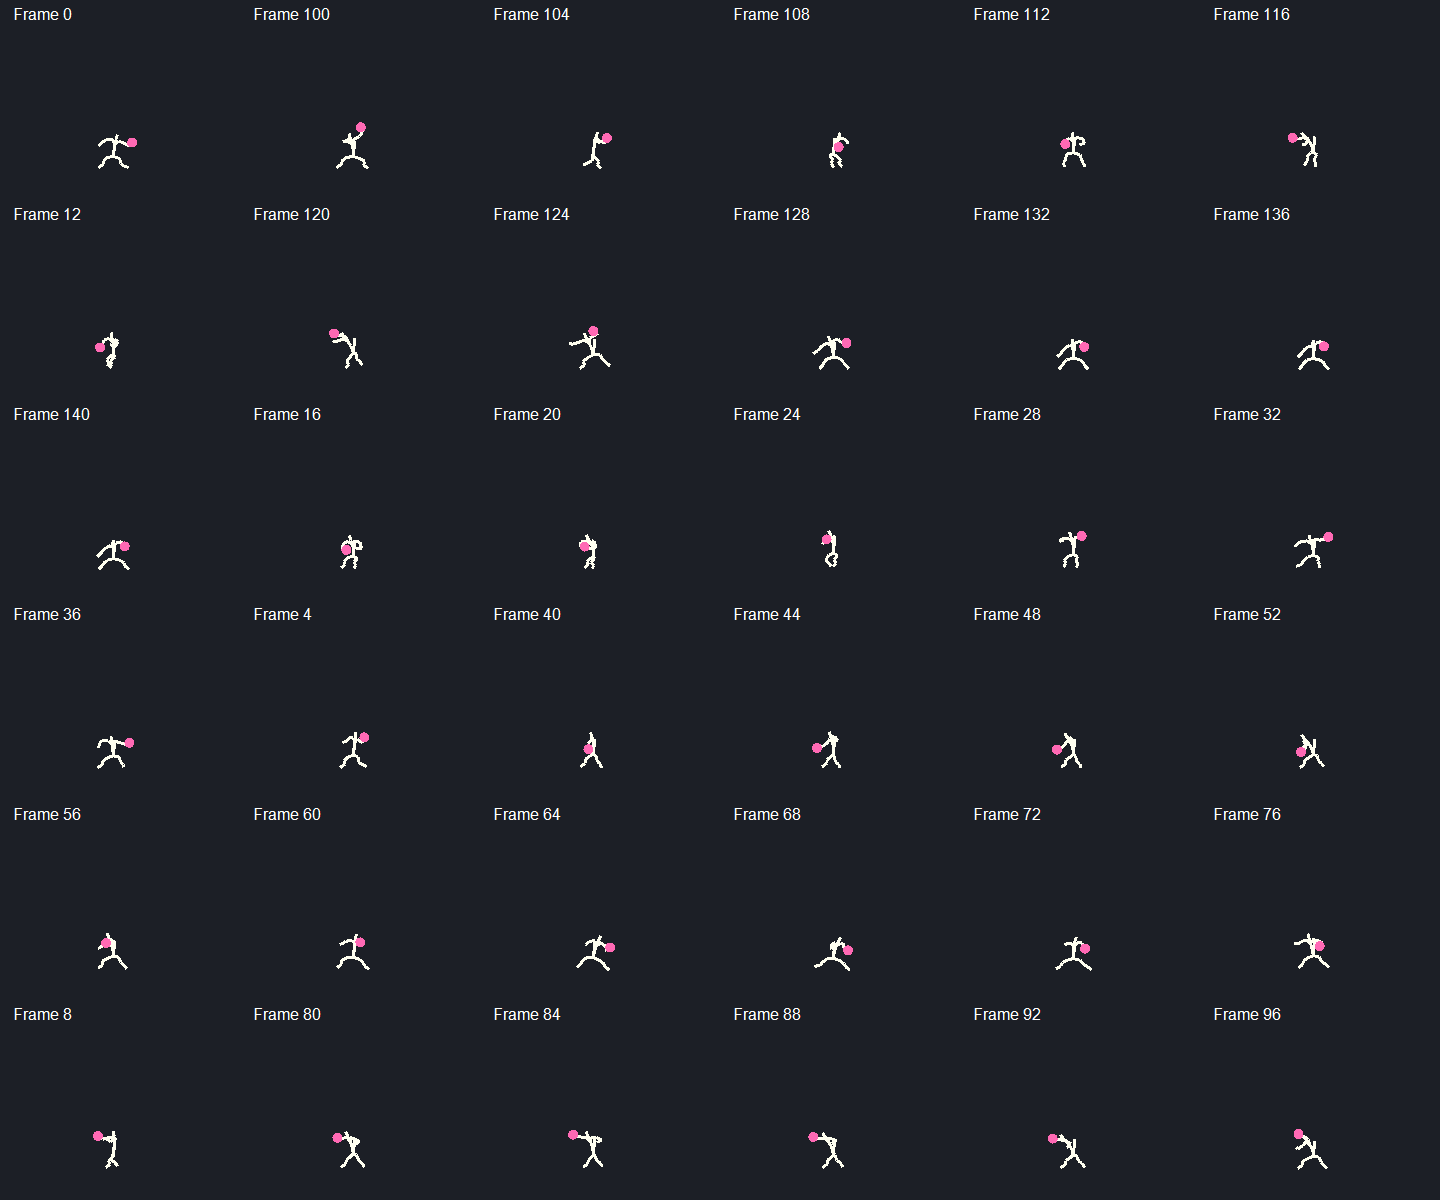

Data behind this chart, as committed beside it:
frame, bone, parent, x, y, z
0, Root, skel, -0.018, 0.4537, -0.1522
0, Hips, Root, -0.07315, 0.2175, -0.08511
0, LeftUpLeg, Hips, -0.1516, 0.1986, -0.144
0, LeftLeg, LeftUpLeg, -0.2171, 0.1459, -0.1039
0, LeftFoot, LeftLeg, -0.2114, 0.09383, -0.131
0, LeftToeBase, LeftFoot, -0.2818, 0.04224, -0.125
0, RightUpLeg, Hips, -0.002721, 0.1833, -0.02306
0, RightLeg, RightUpLeg, -0.01019, 0.1113, 0.03552
0, RightFoot, RightLeg, 0.03381, 0.07385, 0.02354
0, RightToeBase, RightFoot, 0.08408, 0.04552, 0.08933
0, Spine, Hips, -0.06455, 0.2745, -0.08847
0, Spine1, Spine, -0.05943, 0.3355, -0.0814
0, Spine2, Spine1, -0.05956, 0.4006, -0.05779
0, LeftShoulder, Spine2, -0.09993, 0.4731, -0.05154
0, LeftArm, LeftShoulder, -0.1726, 0.4791, -0.1105
0, LeftForeArm, LeftArm, -0.1897, 0.4385, -0.1854
0, LeftHand, LeftForeArm, -0.2475, 0.3788, -0.1955
0, Neck, Spine2, -0.06294, 0.4728, -0.02158
0, Head, Neck, -0.06007, 0.552, 0.02582
0, RightShoulder, Spine2, -0.02498, 0.4518, -0.001966
0, RightArm, RightShoulder, 0.05111, 0.413, 0.03664
0, RightForeArm, RightArm, 0.107, 0.3752, 0.08879
0, RightHand, RightForeArm, 0.1104, 0.4304, 0.1516
4, Root, skel, -0.018, 0.4734, -0.1522
4, Hips, Root, -0.07315, 0.2372, -0.08511
4, LeftUpLeg, Hips, -0.1144, 0.2088, -0.1715
4, LeftLeg, LeftUpLeg, -0.1837, 0.1515, -0.1471
4, LeftFoot, LeftLeg, -0.169, 0.09696, -0.1641
4, LeftToeBase, LeftFoot, -0.2388, 0.0443, -0.168
4, RightUpLeg, Hips, -0.04253, 0.2131, 0.006901
4, RightLeg, RightUpLeg, -0.05413, 0.129, 0.04513
4, RightFoot, RightLeg, -0.003112, 0.101, 0.03549
4, RightToeBase, RightFoot, 0.0661, 0.05975, 0.06963
4, Spine, Hips, -0.06172, 0.2935, -0.09109
4, Spine1, Spine, -0.05292, 0.3544, -0.0916
4, Spine2, Spine1, -0.04887, 0.4231, -0.08378
4, LeftShoulder, Spine2, -0.05644, 0.4992, -0.1167
4, LeftArm, LeftShoulder, -0.07764, 0.5039, -0.2079
4, LeftForeArm, LeftArm, -0.07388, 0.4602, -0.283
4, LeftHand, LeftForeArm, -0.1517, 0.4295, -0.2804
4, Neck, Spine2, -0.04788, 0.5028, -0.07003
4, Head, Neck, -0.05358, 0.5923, -0.04782
4, RightShoulder, Spine2, -0.0396, 0.4836, -0.02726
4, RightArm, RightShoulder, -0.02613, 0.4478, 0.05832
4, RightForeArm, RightArm, -0.03833, 0.433, 0.1414
4, RightHand, RightForeArm, -0.01183, 0.5106, 0.1586
8, Root, skel, -0.018, 0.4943, -0.1522
8, Hips, Root, -0.07315, 0.2581, -0.08511
8, LeftUpLeg, Hips, -0.03771, 0.2154, -0.1682
8, LeftLeg, LeftUpLeg, -0.09754, 0.1484, -0.1926
8, LeftFoot, LeftLeg, -0.0759, 0.09349, -0.1944
8, LeftToeBase, LeftFoot, -0.1147, 0.04701, -0.2576
8, RightUpLeg, Hips, -0.1209, 0.2486, 0.002151
8, RightLeg, RightUpLeg, -0.15, 0.1606, 0.01067
8, RightFoot, RightLeg, -0.09892, 0.1359, -0.005371
8, RightToeBase, RightFoot, -0.05304, 0.068, 0.02545
8, Spine, Hips, -0.05998, 0.3141, -0.08961
8, Spine1, Spine, -0.04985, 0.3745, -0.09666
8, Spine2, Spine1, -0.04394, 0.4424, -0.1087
8, LeftShoulder, Spine2, -0.007798, 0.5018, -0.1545
... 768 more rows
